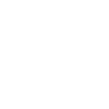
t = 0.00 s
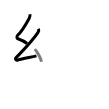
t = 2.50 s
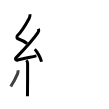
t = 4.75 s
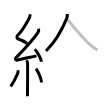
t = 7.25 s
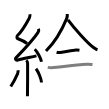
t = 9.50 s
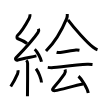
t = 12.00 s

The animated SVG that drew these frames (rendered in a browser with its animation timeline set to each time). Animation: 12 SMIL elements (animate=12); one cycle of 12.00 s.

<svg width="109px" height="109px" viewBox="0 0 px 109px" xmlns="http://www.w3.org/2000/svg" xmlns:xlink="http://www.w3.org/1999/xlink" xml:space="preserve" version="1.1"  baseProfile="full">
<path d="M29.9,14.25c0.31,1.21,0.01,2.7-0.66,3.94C26,24.25,20.53,32.65,17.42,35.49c-0.64,0.58-0.62,2.81,0,3.04c3.26,1.21,6.84,2.74,9.64,4.97" style="fill:none;stroke:black;stroke-width:3;opacity:0">
  <animate attributeType="CSS" attributeName="opacity" from="0" to="1" begin="0s" dur="1s" repeatCount="0" fill="freeze" />
</path>
<path d="M38.53,28.69C39,30,38.64,31.49,37.9,32.6c-5.59,8.36-14.43,17.44-21.75,25.01c-1.74,1.8,0.43,2.83,1.57,2.47c4.75-1.53,12.62-2.77,18.73-4.24" style="fill:none;stroke:black;stroke-width:3;opacity:0">
  <animate attributeType="CSS" attributeName="opacity" from="0" to="1" begin="1s" dur="1s" repeatCount="0" fill="freeze" />
</path>
<path d="M34.75,49.25c2.38,2.12,6.15,9.21,6.75,12.5" style="fill:none;stroke:black;stroke-width:3;opacity:0">
  <animate attributeType="CSS" attributeName="opacity" from="0" to="1" begin="2s" dur="1s" repeatCount="0" fill="freeze" />
</path>
<path d="M26.33,60.26c0.64,0.64,1.28,1.99,1.28,3.28c0,6.41,0.01,20.11-0.1,27.47c-0.04,2.57-0.06,4.49-0.06,5.25" style="fill:none;stroke:black;stroke-width:3;opacity:0">
  <animate attributeType="CSS" attributeName="opacity" from="0" to="1" begin="3s" dur="1s" repeatCount="0" fill="freeze" />
</path>
<path d="M18,70.25c0.2,1.28,0.04,2.45-0.47,3.62c-1.62,3.7-4.88,9.8-6.78,12.63" style="fill:none;stroke:black;stroke-width:3;opacity:0">
  <animate attributeType="CSS" attributeName="opacity" from="0" to="1" begin="4s" dur="1s" repeatCount="0" fill="freeze" />
</path>
<path d="M36,68.75c2.25,2.75,5.25,10,5.5,13.75" style="fill:none;stroke:black;stroke-width:3;opacity:0">
  <animate attributeType="CSS" attributeName="opacity" from="0" to="1" begin="5s" dur="1s" repeatCount="0" fill="freeze" />
</path>
<path d="M67.28,14c0.13,1.76,0.07,2.9-0.62,4.57C63.14,27.07,57,40,46,51.06" style="fill:none;stroke:black;stroke-width:3;opacity:0">
  <animate attributeType="CSS" attributeName="opacity" from="0" to="1" begin="6s" dur="1s" repeatCount="0" fill="freeze" />
</path>
<path d="M67.97,19.81C74.25,28.25,87,42.5,93.17,47.23c1.53,1.17,3.01,2.1,4.33,2.52" style="fill:none;stroke:black;stroke-width:3;opacity:0">
  <animate attributeType="CSS" attributeName="opacity" from="0" to="1" begin="7s" dur="1s" repeatCount="0" fill="freeze" />
</path>
<path d="M56.6,52.22c0.7,0.2,3.01,0.29,3.7,0.2c5.57-0.67,11.57-2.05,15.69-2.33c1.16-0.08,2.89,0.1,3.47,0.2" style="fill:none;stroke:black;stroke-width:3;opacity:0">
  <animate attributeType="CSS" attributeName="opacity" from="0" to="1" begin="8s" dur="1s" repeatCount="0" fill="freeze" />
</path>
<path d="M47.75,67.36c1.5,0.25,4.27,0.41,5.75,0.25c10.37-1.11,23.5-2.86,33.77-3.3c2.5-0.11,4,0.12,5.25,0.25" style="fill:none;stroke:black;stroke-width:3;opacity:0">
  <animate attributeType="CSS" attributeName="opacity" from="0" to="1" begin="9s" dur="1s" repeatCount="0" fill="freeze" />
</path>
<path d="M65.12,69.57c0.57,1.59,0.18,3.19-0.75,4.52c-2.33,3.31-5.46,7.64-10.84,13.68c-1.68,1.89-1.19,3.21,1.59,2.85c5.86-0.76,18.47-4.88,28.01-6.66" style="fill:none;stroke:black;stroke-width:3;opacity:0">
  <animate attributeType="CSS" attributeName="opacity" from="0" to="1" begin="10s" dur="1s" repeatCount="0" fill="freeze" />
</path>
<path d="M78.5,76.25c3.44,2.96,8.89,12.15,9.75,16.75" style="fill:none;stroke:black;stroke-width:3;opacity:0">
  <animate attributeType="CSS" attributeName="opacity" from="0" to="1" begin="11s" dur="1s" repeatCount="0" fill="freeze" />
</path>
</svg>
